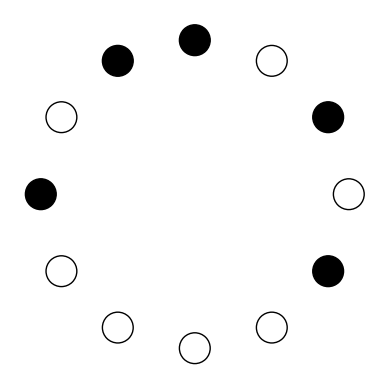

Write the Python code that produced this figure.
import matplotlib.pyplot as plt
from matplotlib.patches import Circle
import numpy as np

def ntonic(ax,bytep,rcircle=0.1,rad=1.0,oncolor="black",offcolor="white",linecolor="black"):
    """Plot N-tonic on a 12 circle
    
    Args:
       ax: axis
       bytep: bytep-value
       rcircle: small circle radius
       rad: large circle radius
       oncolor: on-color in small circles
       offcolor: off-color in small circles
       linecolor: line color of small circles

    """
    delta=np.pi/6.0
    for i,peach in enumerate(bytep):
        theta=delta*(i-1)+np.pi/2.0
        x=rad*np.cos(theta)
        y=rad*np.sin(theta)
        if peach==1 or peach==True:
            c=Circle(xy=(x, y), radius=rcircle, facecolor=oncolor,edgecolor=linecolor)
        else:
            c=Circle(xy=(x, y), radius=rcircle, facecolor=offcolor,edgecolor=linecolor)            
        ax.add_patch(c)


def set_twcircle(ax):
    """Set axis for 12 circle

    Args:
       ax: axis

    """
    ax.plot(0,0,".",color="white")
    plt.xlim(-1.2,1.2)
    plt.ylim(-1.2,1.2)
    ax.axis("off")
    ax.set_aspect('equal')


    
if __name__=="__main__":
    bytep=[0,1,1,0,1,0,0,0,0,1,0,1]
    fig=plt.figure()
    ax = plt.axes()
    set_twcircle(ax)
    ntonic(ax,bytep)
    plt.show()
